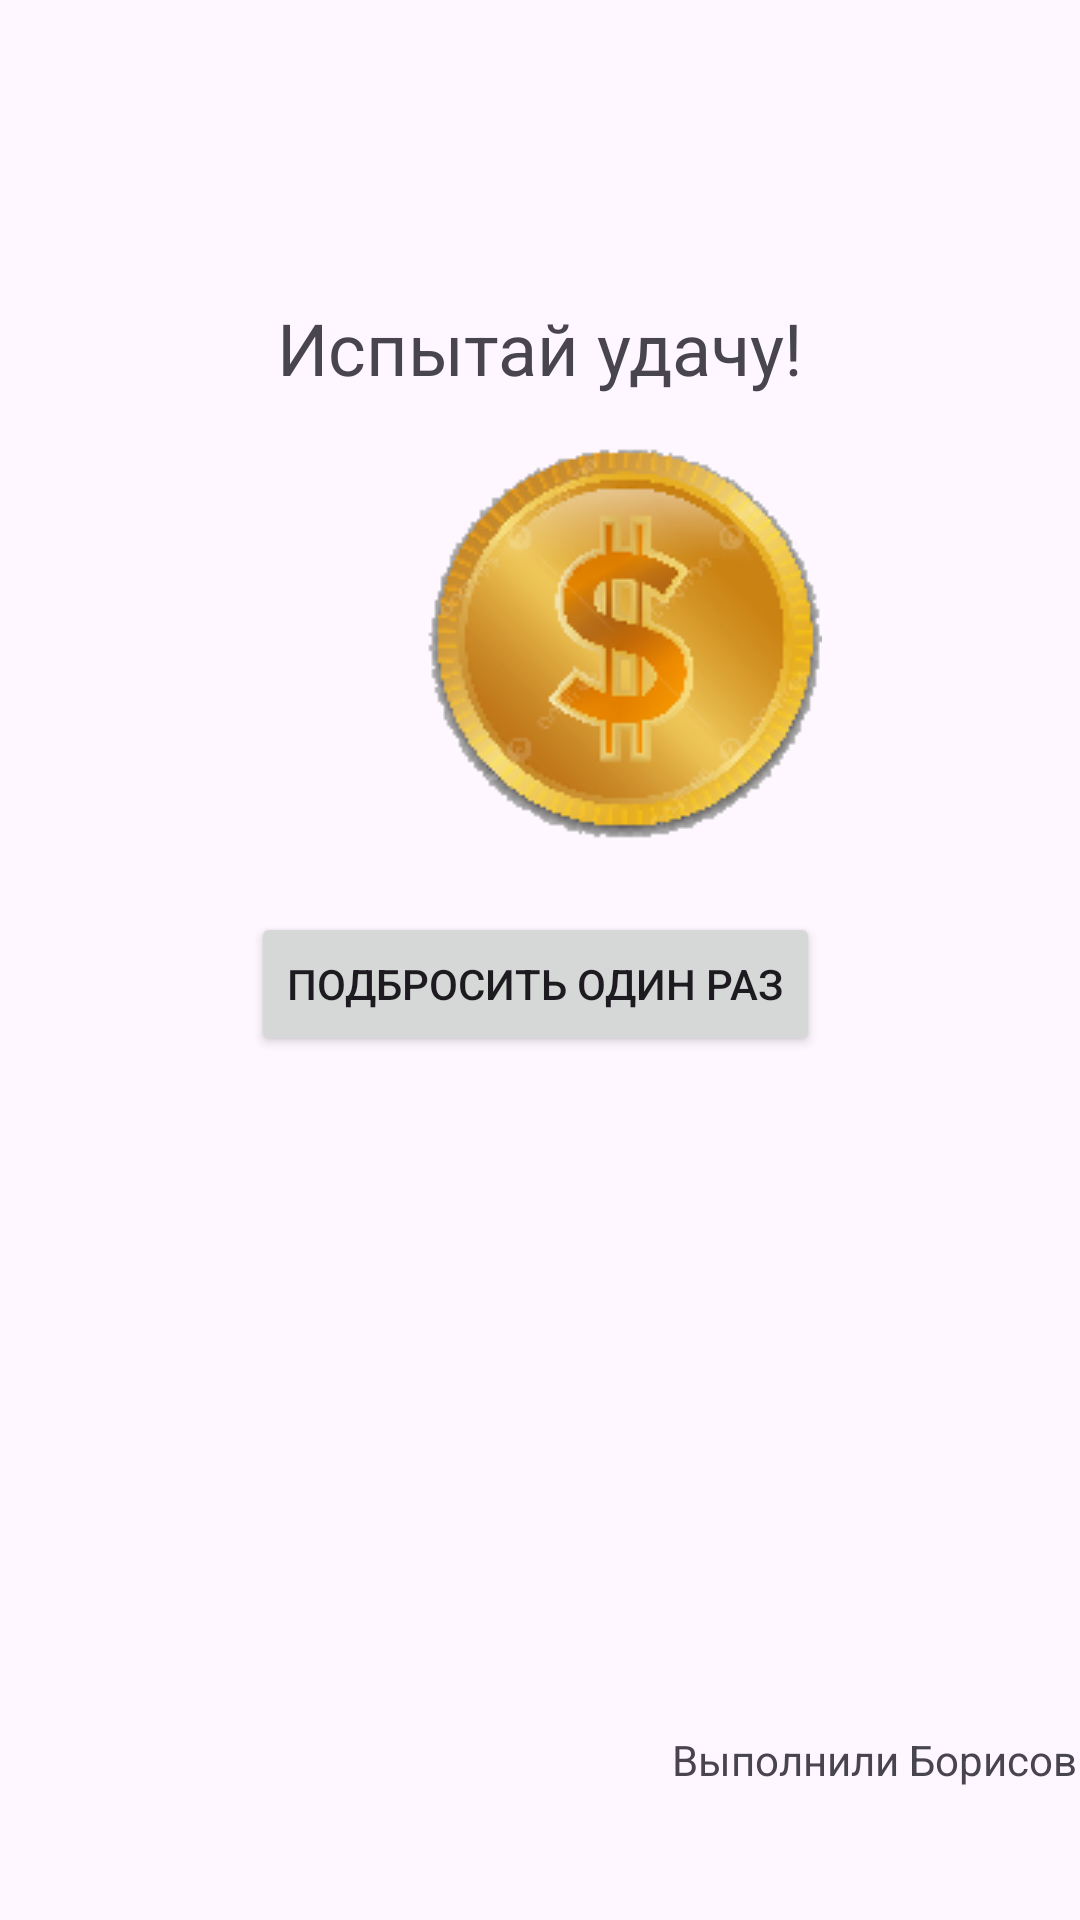

Produce the Android XML layout that renders to this screen, including the resource entries it uses.
<!-- AndroidManifest.xml: application theme Theme.MyMonetApp -->
<!-- res/layout/activity_main.xml -->
<?xml version="1.0" encoding="utf-8"?>
<androidx.constraintlayout.widget.ConstraintLayout xmlns:android="http://schemas.android.com/apk/res/android"
    xmlns:app="http://schemas.android.com/apk/res-auto"
    xmlns:tools="http://schemas.android.com/tools"
    android:id="@+id/main"
    android:layout_width="match_parent"
    android:layout_height="match_parent"
    tools:context=".MainActivity">

    <TextView
        android:id="@+id/mainText"
        android:layout_width="wrap_content"
        android:layout_height="wrap_content"
        android:text="Испытай удачу!"
        android:textSize="24sp"
        android:gravity="center_horizontal"
        app:layout_constraintBottom_toBottomOf="parent"
        app:layout_constraintEnd_toEndOf="parent"
        app:layout_constraintStart_toStartOf="parent"
        app:layout_constraintTop_toTopOf="parent"
        app:layout_constraintVertical_bias="0.164" />

    <Button
        android:id="@+id/onceFlip"
        android:layout_width="wrap_content"
        android:layout_height="wrap_content"
        android:layout_marginStart="108dp"
        android:layout_marginTop="172dp"
        android:layout_marginEnd="111dp"
        android:rotationX="0"
        android:text="Подбросить один раз"
        app:layout_constraintEnd_toEndOf="parent"
        app:layout_constraintStart_toStartOf="parent"
        app:layout_constraintTop_toBottomOf="@+id/mainText" />

    <Button
        android:id="@+id/someFlip"
        android:layout_width="wrap_content"
        android:layout_height="wrap_content"
        android:layout_marginStart="80dp"
        android:layout_marginTop="44dp"
        android:layout_marginBottom="223dp"
        android:rotationX="0"
        android:text="Подбросить несколько монет"
        app:layout_constraintBottom_toTopOf="@+id/ownersText"
        app:layout_constraintStart_toStartOf="parent"
        app:layout_constraintTop_toBottomOf="@+id/onceFlip" />

    <TextView
        android:id="@+id/ownersText"
        android:layout_width="wrap_content"
        android:layout_height="wrap_content"
        android:layout_marginStart="224dp"
        android:layout_marginBottom="44dp"
        android:text="Выполнили Борисов А.В. \n и Гринин В.М."
        app:layout_constraintBottom_toBottomOf="parent"
        app:layout_constraintStart_toStartOf="parent" />

    <ImageView
        android:id="@+id/coinView"
        android:layout_width="wrap_content"
        android:layout_height="wrap_content"
        android:layout_marginStart="141dp"
        android:layout_marginTop="16dp"
        app:layout_constraintStart_toStartOf="parent"
        app:layout_constraintTop_toBottomOf="@+id/mainText"
        tools:srcCompat="@tools:sample/avatars"
        android:src="@drawable/start_img"/>

</androidx.constraintlayout.widget.ConstraintLayout>
<!-- resources referenced by this layout -->
<resources>
  <!-- drawable start_img: png bitmap (drawable, 26850 bytes) -->
  <style name="Theme.MyMonetApp" parent="Base.Theme.MyMonetApp" />
  <style name="Base.Theme.MyMonetApp" parent="Theme.Material3.DayNight.NoActionBar">
          
          
      </style>
</resources>
